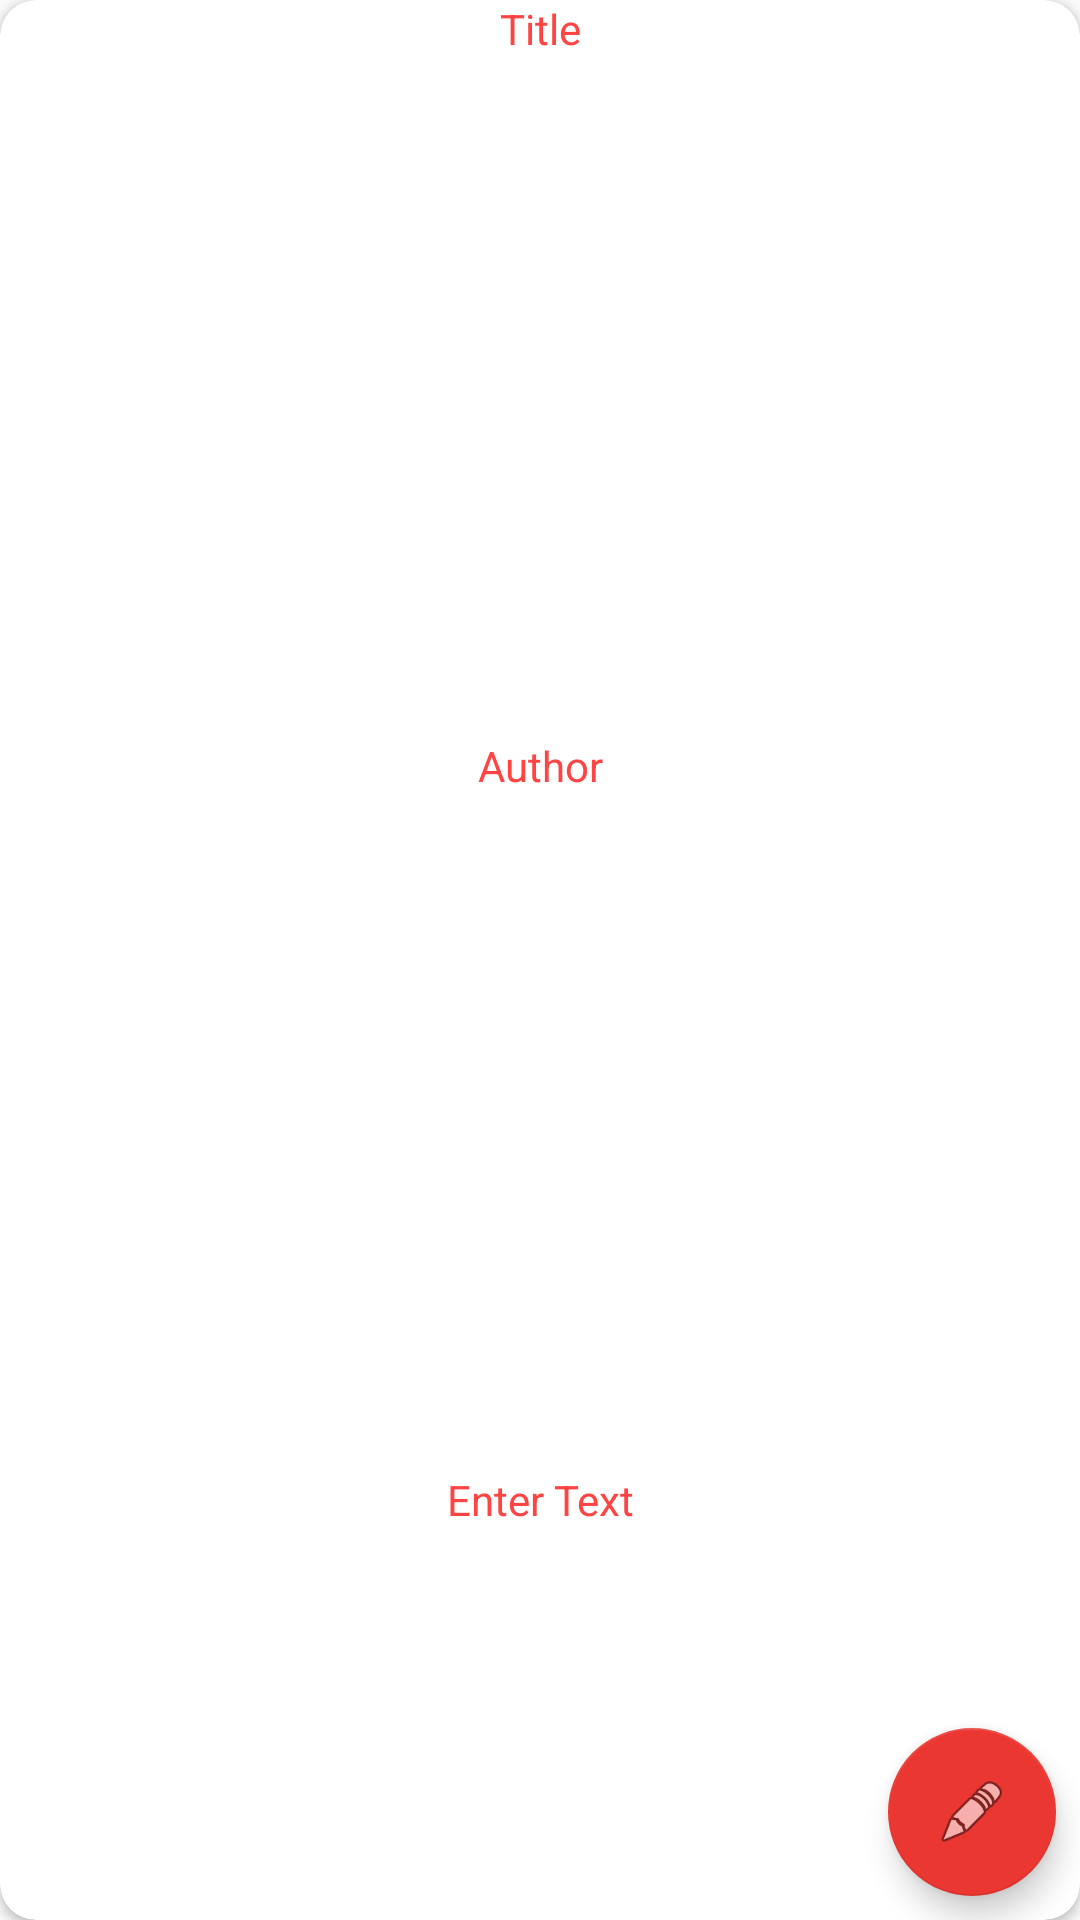

This screen was rendered from an Android layout file. Write that file and the resources it references.
<!-- AndroidManifest.xml: application theme AppTheme -->
<!-- res/layout/activity_detail.xml -->
<?xml version="1.0" encoding="utf-8"?>
<android.support.v7.widget.CardView xmlns:android="http://schemas.android.com/apk/res/android"
    xmlns:app="http://schemas.android.com/apk/res-auto"
    xmlns:tools="http://schemas.android.com/tools"
    android:layout_width="match_parent"
    android:layout_height="match_parent"
    android:layout_margin="@dimen/margin_start"
    app:cardCornerRadius="@dimen/cardview_radius"
    tools:style="@style/CardView">


    <android.support.constraint.ConstraintLayout
        android:layout_width="match_parent"
        android:layout_height="match_parent">


        <EditText
            android:id="@+id/text_title_view"
            android:layout_width="match_parent"
            android:layout_height="48dp"
            android:gravity="top"
            android:inputType="text"
            android:text="@string/label_title"
            android:textAppearance="@android:style/TextAppearance.Material.Title"
            app:layout_constraintBottom_toTopOf="@id/textView2"
            app:layout_constraintEnd_toEndOf="parent"
            app:layout_constraintHorizontal_bias="0.0"
            app:layout_constraintLeft_toLeftOf="parent"
            app:layout_constraintRight_toRightOf="parent"
            app:layout_constraintStart_toStartOf="parent"
            app:layout_constraintTop_toBottomOf="@id/textView" />


        <EditText
            android:id="@+id/text_author_view"
            android:layout_width="match_parent"
            android:layout_height="48dp"
            android:gravity="top"
            android:inputType="text"
            android:text="@string/label_author"
            android:textAppearance="@android:style/TextAppearance.Material"
            app:layout_constraintBottom_toTopOf="@+id/textView3"
            app:layout_constraintEnd_toEndOf="parent"
            app:layout_constraintHorizontal_bias="0.0"
            app:layout_constraintLeft_toLeftOf="parent"
            app:layout_constraintRight_toRightOf="parent"
            app:layout_constraintStart_toStartOf="parent"
            app:layout_constraintTop_toBottomOf="@+id/textView2" />

        <ScrollView
            android:id="@+id/svTextEntry"
            android:layout_width="match_parent"
            android:layout_height="wrap_content"
            app:layout_constraintBottom_toBottomOf="parent"
            app:layout_constraintLeft_toLeftOf="parent"
            app:layout_constraintRight_toRightOf="parent"
            app:layout_constraintTop_toBottomOf="@id/textView3">

            <EditText
                android:id="@+id/text_entry_view"
                android:layout_width="match_parent"
                android:layout_height="wrap_content"
                android:gravity="top"
                android:inputType="textMultiLine"
                android:text="@string/label_text_received" />


        </ScrollView>

        <TextView
            android:id="@+id/textView"
            android:layout_width="wrap_content"
            android:layout_height="wrap_content"
            android:text="@string/label_title"
            android:textColor="@android:color/holo_red_light"
            app:layout_constraintBottom_toTopOf="@+id/text_title_view"
            app:layout_constraintEnd_toEndOf="parent"
            app:layout_constraintLeft_toLeftOf="parent"
            app:layout_constraintRight_toRightOf="parent"
            app:layout_constraintStart_toStartOf="parent"
            app:layout_constraintTop_toTopOf="parent"
            app:layout_constraintVertical_bias="0.55"
            app:layout_constraintVertical_chainStyle="spread_inside" />

        <TextView
            android:id="@+id/textView2"
            android:layout_width="wrap_content"
            android:layout_height="18dp"
            android:text="@string/label_author"
            android:textColor="@android:color/holo_red_light"
            app:layout_constraintBottom_toTopOf="@+id/text_author_view"
            app:layout_constraintEnd_toEndOf="parent"
            app:layout_constraintLeft_toLeftOf="parent"
            app:layout_constraintRight_toRightOf="parent"
            app:layout_constraintStart_toStartOf="parent"
            app:layout_constraintTop_toBottomOf="@+id/text_title_view" />

        <TextView
            android:id="@+id/textView3"
            android:layout_width="wrap_content"
            android:layout_height="wrap_content"
            android:text="@string/label_text_entry"
            android:textColor="@android:color/holo_red_light"
            app:layout_constraintBottom_toTopOf="@+id/svTextEntry"
            app:layout_constraintEnd_toEndOf="parent"
            app:layout_constraintHorizontal_bias="0.501"
            app:layout_constraintLeft_toLeftOf="parent"
            app:layout_constraintRight_toRightOf="parent"
            app:layout_constraintStart_toStartOf="parent"
            app:layout_constraintTop_toBottomOf="@+id/text_author_view" />

        <android.support.design.widget.FloatingActionButton
            android:id="@+id/fab_edit_entry"
            android:layout_width="wrap_content"
            android:layout_height="wrap_content"
            android:layout_margin="@dimen/margin_start"
            android:background="@color/colorPrimary"
            android:elevation="@dimen/floating_elevation"
            app:layout_constraintBottom_toBottomOf="parent"
            app:layout_constraintRight_toRightOf="parent"
            app:srcCompat="@android:drawable/ic_menu_edit" />

    </android.support.constraint.ConstraintLayout>


</android.support.v7.widget.CardView>
<!-- resources referenced by this layout -->
<resources>
  <color name="colorPrimary">#039be5</color>
  <dimen name="cardview_radius">12dp</dimen>
  <dimen name="floating_elevation">4dp</dimen>
  <dimen name="margin_start">8dp</dimen>
  <string name="label_author">Author</string>
  <string name="label_text_entry">Enter Text</string>
  <string name="label_text_received">Text Received</string>
  <string name="label_title">Title</string>
  <style name="AppTheme" parent="Theme.AppCompat.Light.DarkActionBar">
          
          <item name="colorPrimary">@color/colorPrimary</item>
          <item name="colorPrimaryDark">@color/colorPrimaryDark</item>
          <item name="colorAccent">@color/colorAccent</item>
          <item name="android:colorForeground">@color/clearWhite</item>
      </style>
  <color name="colorPrimaryDark">#0288D1</color>
  <color name="colorAccent">#ea3732</color>
  <color name="clearWhite">#FFFFFF</color>
</resources>
